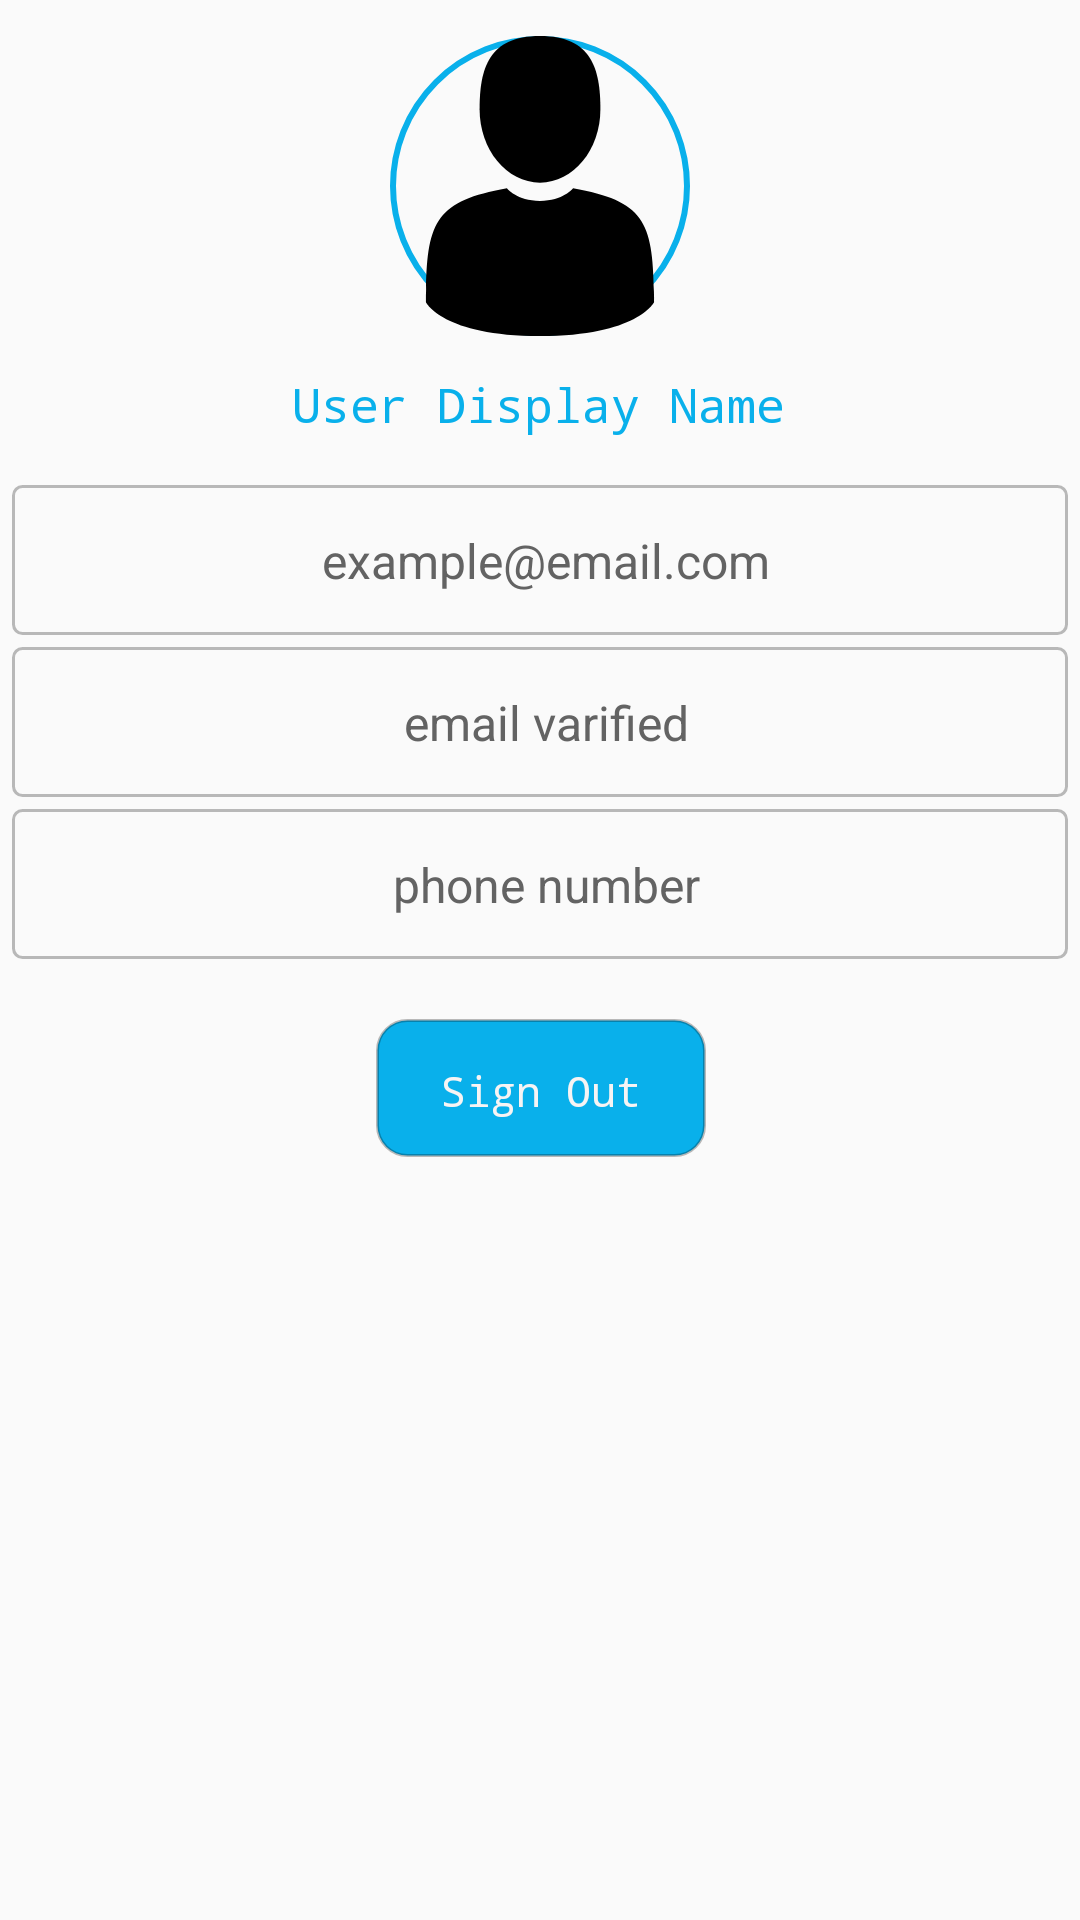

Android layout source for this screen:
<!-- AndroidManifest.xml: application theme AppTheme -->
<!-- res/layout/fragment_profile.xml -->
<?xml version="1.0" encoding="utf-8"?>
<layout xmlns:android="http://schemas.android.com/apk/res/android"
    xmlns:app="http://schemas.android.com/apk/res-auto"
    xmlns:tools="http://schemas.android.com/tools">

    <androidx.constraintlayout.widget.ConstraintLayout
        android:layout_width="match_parent"
        android:layout_height="match_parent"
        tools:context="com.shohagas.tourassistant.features.views.fragments_view.ProfileFragment">

        <ImageView
            android:id="@+id/image_view_profilePic"
            android:layout_width="100dp"
            android:layout_height="100dp"
            android:layout_marginTop="12dp"
            android:background="@drawable/circle"
            app:layout_constraintEnd_toEndOf="parent"
            app:layout_constraintStart_toStartOf="parent"
            app:layout_constraintTop_toTopOf="parent"
            app:srcCompat="@drawable/ic_profile" />

        <TextView
            android:id="@+id/textView_userName"
            android:layout_width="wrap_content"
            android:layout_height="wrap_content"
            android:layout_marginTop="12dp"
            android:fontFamily="monospace"
            android:text="User Display Name"
            android:textColor="@color/colorBluePrimary"
            android:textSize="16sp"
            app:layout_constraintEnd_toEndOf="@+id/image_view_profilePic"
            app:layout_constraintHorizontal_bias="0.509"
            app:layout_constraintStart_toStartOf="@+id/image_view_profilePic"
            app:layout_constraintTop_toBottomOf="@+id/image_view_profilePic" />

        <View
            android:id="@+id/view_strock_email"
            android:layout_width="match_parent"
            android:layout_height="50dp"
            android:layout_marginLeft="4dp"
            android:layout_marginTop="16dp"
            android:layout_marginRight="4dp"
            android:background="@drawable/list_shape_stroke"
            app:layout_constraintTop_toBottomOf="@+id/textView_userName"
            tools:layout_editor_absoluteX="0dp" />

        <TextView
            android:id="@+id/textView_email"
            android:layout_width="wrap_content"
            android:layout_height="wrap_content"
            android:text="example@email.com"
            android:textColor="@color/colorNonAccent"
            android:textSize="16sp"
            app:layout_constraintBottom_toBottomOf="@+id/view_strock_email"
            app:layout_constraintEnd_toEndOf="parent"
            app:layout_constraintStart_toStartOf="@+id/view_strock_email"
            app:layout_constraintTop_toTopOf="@+id/view_strock_email" />

        <View
            android:id="@+id/view_strock_email_validation"
            android:layout_width="match_parent"
            android:layout_height="50dp"
            android:layout_marginLeft="4dp"
            android:layout_marginTop="4dp"
            android:layout_marginRight="4dp"
            android:background="@drawable/list_shape_stroke"
            app:layout_constraintTop_toBottomOf="@+id/view_strock_email"
            tools:layout_editor_absoluteX="0dp" />

        <TextView
            android:id="@+id/textView_email_validation"
            android:layout_width="wrap_content"
            android:layout_height="wrap_content"
            android:text="email varified"
            android:textColor="@color/colorNonAccent"
            android:textSize="16sp"
            app:layout_constraintBottom_toBottomOf="@+id/view_strock_email_validation"
            app:layout_constraintEnd_toEndOf="parent"
            app:layout_constraintStart_toStartOf="@+id/view_strock_email_validation"
            app:layout_constraintTop_toTopOf="@+id/view_strock_email_validation" />

        <View
            android:id="@+id/view_strock_phone"
            android:layout_width="match_parent"
            android:layout_height="50dp"
            android:layout_marginLeft="4dp"
            android:layout_marginTop="4dp"
            android:layout_marginRight="4dp"
            android:background="@drawable/list_shape_stroke"
            app:layout_constraintTop_toBottomOf="@+id/view_strock_email_validation"
            tools:layout_editor_absoluteX="0dp" />

        <TextView
            android:id="@+id/textView_phone"
            android:layout_width="wrap_content"
            android:layout_height="wrap_content"
            android:text="phone number"
            android:textColor="@color/colorNonAccent"
            android:textSize="16sp"
            app:layout_constraintBottom_toBottomOf="@+id/view_strock_phone"
            app:layout_constraintEnd_toEndOf="parent"
            app:layout_constraintStart_toStartOf="@+id/view_strock_phone"
            app:layout_constraintTop_toTopOf="@+id/view_strock_phone" />


        <ImageView
            android:id="@+id/imageViewSignOutBorder"
            android:layout_width="wrap_content"
            android:layout_height="wrap_content"
            android:layout_marginTop="20dp"
            app:layout_constraintEnd_toEndOf="@+id/view_strock_phone"
            app:layout_constraintHorizontal_bias="0.501"
            app:layout_constraintStart_toStartOf="@+id/view_strock_phone"
            app:layout_constraintTop_toBottomOf="@+id/view_strock_phone"
            app:srcCompat="@drawable/shape_small_button_stroke" />

        <Button
            android:id="@+id/buttonSingOut"
            android:layout_width="0dp"
            android:layout_height="wrap_content"
            android:background="@drawable/touch_selector"
            android:fontFamily="monospace"
            android:text="Sign Out"
            android:textAllCaps="false"
            android:textColor="@color/colorWhite"
            app:layout_constraintEnd_toEndOf="@+id/imageViewSignOutBorder"
            app:layout_constraintStart_toStartOf="@+id/imageViewSignOutBorder"
            app:layout_constraintTop_toTopOf="@+id/imageViewSignOutBorder" />


    </androidx.constraintlayout.widget.ConstraintLayout>

</layout>
<!-- resources referenced by this layout -->
<resources>
  <color name="colorBluePrimary">#09B0EB</color>
  <color name="colorNonAccent">#636363</color>
  <color name="colorWhite">#F7F4F4</color>
  <!-- drawable circle (drawable) -->
  <?xml version="1.0" encoding="utf-8"?>
  <shape xmlns:android="http://schemas.android.com/apk/res/android"
      android:shape="oval">
      <stroke
          android:width="2dp"
          android:color="@color/colorBluePrimary"/>
      <size
          android:width="80dp"
          android:height="80dp"/>
  </shape>
  <!-- drawable ic_profile (drawable) -->
  <vector android:autoMirrored="true" android:height="26dp"
      android:viewportHeight="350" android:viewportWidth="350"
      android:width="26dp" xmlns:android="http://schemas.android.com/apk/res/android">
      <path android:fillColor="#FF000000" android:pathData="M175,171.173c38.914,0 70.463,-38.318 70.463,-85.586C245.463,38.318 235.105,0 175,0s-70.465,38.318 -70.465,85.587C104.535,132.855 136.084,171.173 175,171.173z"/>
      <path android:fillColor="#FF000000" android:pathData="M41.909,301.853C41.897,298.971 41.885,301.041 41.909,301.853L41.909,301.853z"/>
      <path android:fillColor="#FF000000" android:pathData="M308.085,304.104C308.123,303.315 308.098,298.63 308.085,304.104L308.085,304.104z"/>
      <path android:fillColor="#FF000000" android:pathData="M307.935,298.397c-1.305,-82.342 -12.059,-105.805 -94.352,-120.657c0,0 -11.584,14.761 -38.584,14.761s-38.586,-14.761 -38.586,-14.761c-81.395,14.69 -92.803,37.805 -94.303,117.982c-0.123,6.547 -0.18,6.891 -0.202,6.131c0.005,1.424 0.011,4.058 0.011,8.651c0,0 19.592,39.496 133.08,39.496c113.486,0 133.08,-39.496 133.08,-39.496c0,-2.951 0.002,-5.003 0.005,-6.399C308.062,304.575 308.018,303.664 307.935,298.397z"/>
  </vector>
  <!-- drawable list_shape_stroke (drawable) -->
  <?xml version="1.0" encoding="utf-8"?>
  <shape xmlns:android="http://schemas.android.com/apk/res/android">
  
      <stroke android:width="1dp" android:color="#44000000"/>
      <corners android:radius="3dp" />
  </shape>
  <!-- drawable shape_small_button_stroke (drawable) -->
  <?xml version="1.0" encoding="utf-8"?>
  <shape xmlns:android="http://schemas.android.com/apk/res/android">
      <size android:width="110dp"
          android:height="46dp"/>
      <stroke android:width="1dp" android:color="#44000000"/>
      <corners android:radius="10dp" />
      <solid android:color="@color/colorBluePrimary" />
  </shape>
  <!-- drawable touch_selector (drawable) -->
  <?xml version="1.0" encoding="utf-8"?>
  <selector xmlns:android="http://schemas.android.com/apk/res/android">
      <item android:drawable="@drawable/shape_round_stroke_light" android:state_pressed="true"  />
      <item android:drawable="@drawable/shape_round_stroke_light" android:state_selected="true" />
      <item android:drawable="@drawable/shape_round_stroke_light" android:state_activated="true" />
  </selector>
  <style name="AppTheme" parent="Theme.AppCompat.Light.DarkActionBar">
          
          <item name="colorPrimary">@color/colorBluePrimary</item>
          <item name="colorPrimaryDark">@color/colorBluePrimaryDark</item>
          <item name="colorAccent">@color/colorBlueAccent</item>
      </style>
  <!-- drawable shape_round_stroke_light (drawable) -->
  <?xml version="1.0" encoding="utf-8"?>
  <shape xmlns:android="http://schemas.android.com/apk/res/android">
      
      <stroke android:width="1dp" android:color="#44000000"/>
      <corners android:radius="10dp" />
      <solid android:color="@color/colorBluePrimaryLight" />
  </shape>
  <color name="colorBluePrimaryDark">#0896C9</color>
  <color name="colorBlueAccent">#E63E32</color>
  <color name="colorBluePrimaryLight">#61BEDF</color>
</resources>
